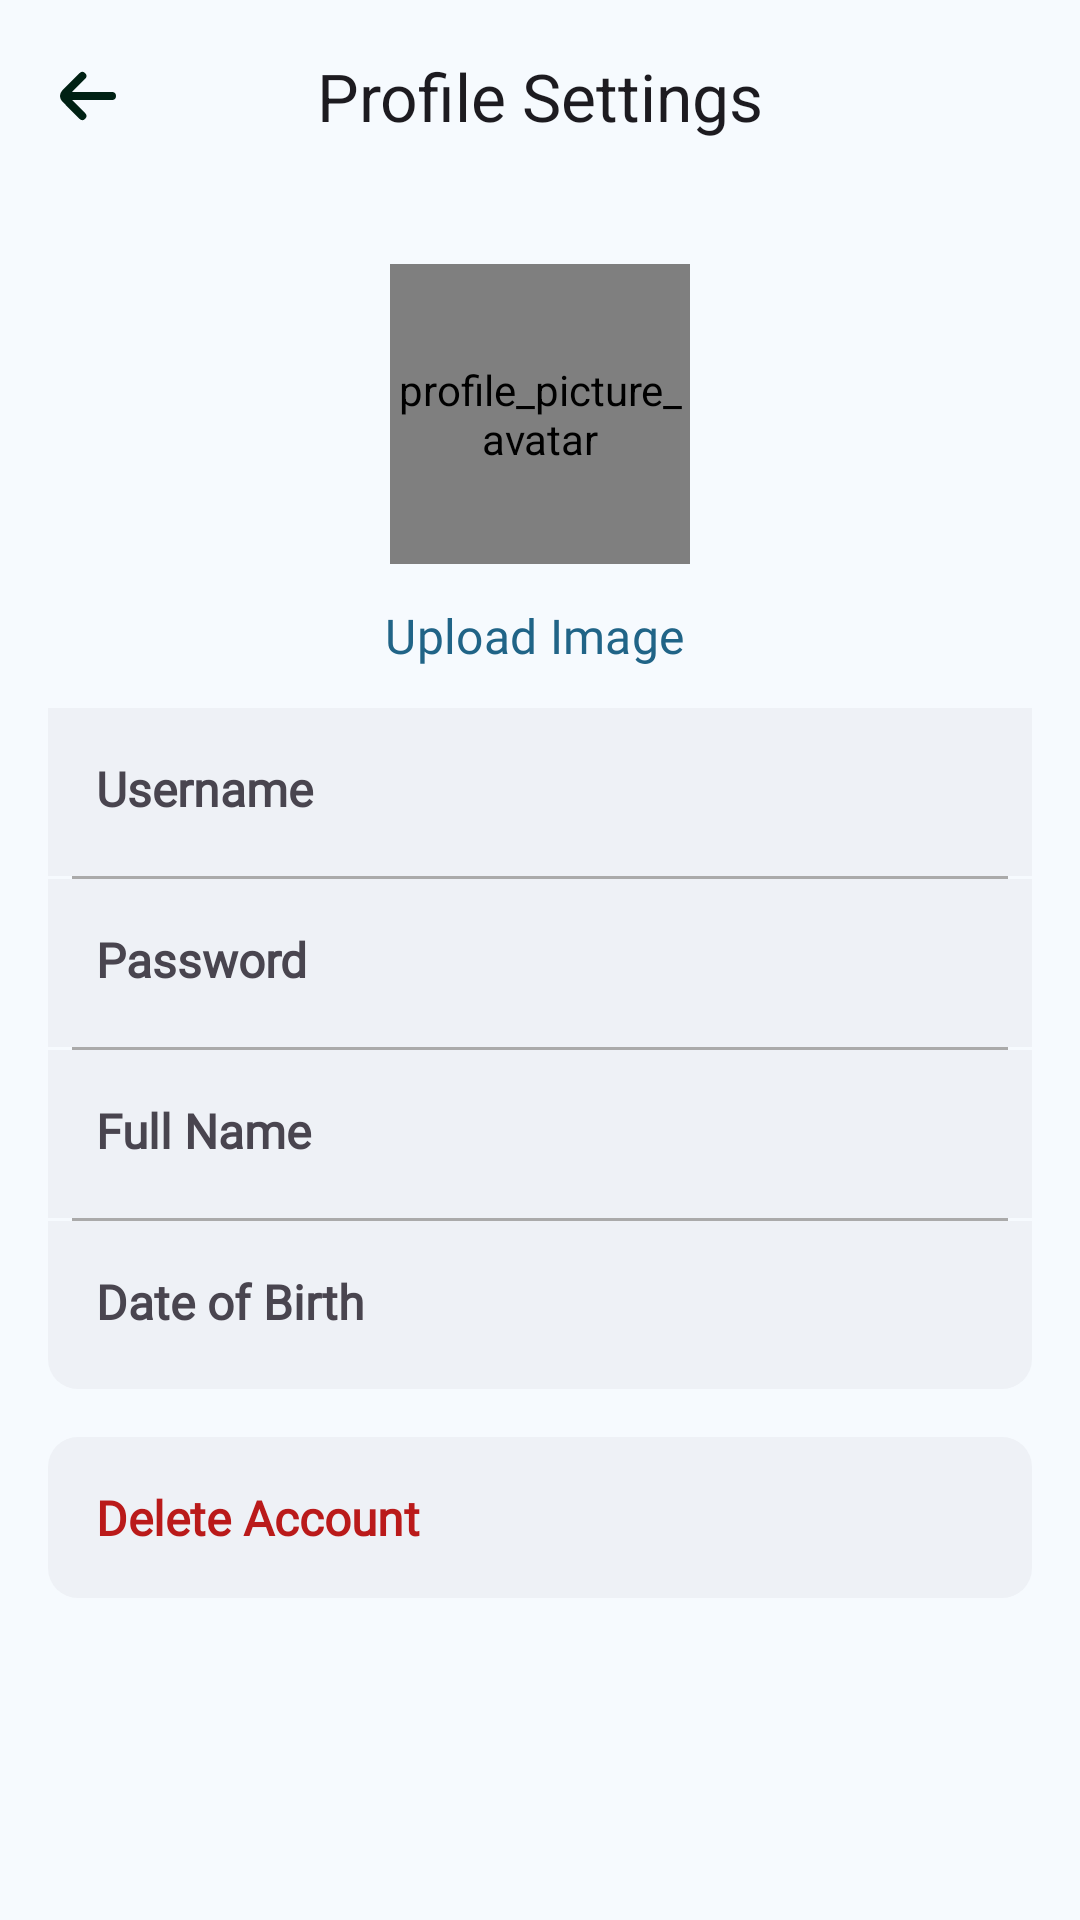

This screen was rendered from an Android layout file. Write that file and the resources it references.
<!-- AndroidManifest.xml: application theme Theme.Personal_Assignment -->
<!-- res/layout/activity_profile_settings.xml -->
<?xml version="1.0" encoding="utf-8"?>
<LinearLayout
    xmlns:android="http://schemas.android.com/apk/res/android"
    xmlns:app="http://schemas.android.com/apk/res-auto"
    android:layout_width="match_parent"
    android:layout_height="match_parent"
    android:orientation="vertical"
    android:padding="0dp"
    android:id="@+id/main"
    android:background="#F6FAFE">

    
    <com.google.android.material.appbar.MaterialToolbar
        android:id="@+id/topAppBar"
        android:layout_width="match_parent"
        android:layout_height="wrap_content"
        app:title="Profile Settings"
        app:navigationIcon="@drawable/arrow_small_left"

        app:titleCentered="true"
        android:textColor="#002114"/>

    <de.hdodenhof.circleimageview.CircleImageView
        android:id="@+id/profilePictureLayout"
        android:layout_width="100dp"
        android:layout_height="100dp"
        android:layout_gravity="center"
        android:layout_marginTop="24dp"
        android:scaleType="centerCrop"
        android:background="?attr/selectableItemBackgroundBorderless"
        android:contentDescription="@string/profile_picture_avatar"
        android:src="@drawable/generic_avatar" />


    <Button
        android:id="@+id/uploadImageBut"
        style="@style/Widget.Material3.Button.TextButton.Icon"
        android:layout_width="match_parent"
        android:layout_height="wrap_content"
        android:layout_gravity="center"
        android:layout_marginStart="16dp"
        android:layout_marginEnd="16dp"
        android:fontFamily="@font/roboto_medium"
        android:text="@string/upload_image"
        android:textColor="#206487"
        android:textSize="16sp" />

    
    <LinearLayout
        android:id="@+id/layoutUsername"
        style="@style/ProfileItemFirst"
        android:layout_width="match_parent">

        <TextView
            android:text="@string/username"
            android:textStyle="bold"
            android:layout_width="0dp"
            android:layout_height="wrap_content"
            android:layout_weight="1"
            android:textSize="16sp"
            android:fontFamily="@font/roboto" />

        <ImageView
            android:id="@+id/ivArrow1"
            android:layout_width="24dp"
            android:layout_height="24dp"
            android:contentDescription="@string/arrow"
            app:tint="@android:color/black"
            android:src="@drawable/ic_arrow_right"/>
    </LinearLayout>


    
    <View android:layout_width="match_parent" android:layout_height="1dp" android:background="@android:color/darker_gray" android:layout_marginStart="24dp" android:layout_marginEnd="24dp"/>

    
    <LinearLayout
        android:id="@+id/layoutPassword"
        style="@style/ProfileItem"
        android:layout_width="match_parent">

        <TextView
            android:text="@string/password"
            android:textStyle="bold"
            android:layout_width="0dp"
            android:layout_height="wrap_content"
            android:layout_weight="1"
            android:textSize="16sp"
            android:fontFamily="@font/roboto"/>

        <ImageView
            android:id="@+id/ivArrow2"
            android:layout_width="24dp"
            android:layout_height="24dp"
            android:contentDescription="@string/arrow"
            app:tint="@android:color/black"
            android:src="@drawable/ic_arrow_right"/>
    </LinearLayout>

    
    <View android:layout_width="match_parent" android:layout_height="1dp" android:background="@android:color/darker_gray" android:layout_marginStart="24dp" android:layout_marginEnd="24dp"/>

    
    <LinearLayout
        android:id="@+id/layoutFullName"
        style="@style/ProfileItem">
        <TextView
            android:text="@string/full_name"
            android:textStyle="bold"
            android:layout_width="0dp"
            android:layout_height="wrap_content"
            android:layout_weight="1"
            android:textSize="16sp"
            android:fontFamily="@font/roboto"/>
        <ImageView
            android:id="@+id/ivArrow3"
            android:layout_width="24dp"
            android:layout_height="24dp"
            android:contentDescription="@string/arrow"
            app:tint="@android:color/black"
            android:src="@drawable/ic_arrow_right"/>
    </LinearLayout>

    
    <View android:layout_width="match_parent" android:layout_height="1dp" android:background="@android:color/darker_gray" android:layout_marginStart="24dp" android:layout_marginEnd="24dp"/>


    
    <LinearLayout
        android:id="@+id/layoutBirthDate"
        style="@style/ProfileItemLast"
        android:background="@drawable/bottom_rounded_background">

        <TextView
            android:layout_width="0dp"
            android:layout_height="wrap_content"
            android:layout_weight="1"
            android:fontFamily="@font/roboto"
            android:text="@string/date_of_birth"
            android:textSize="16sp"
            android:textStyle="bold" />

        <ImageView
            android:id="@+id/ivArrow5"
            android:layout_width="24dp"
            android:layout_height="24dp"
            android:contentDescription="@string/arrow"
            android:src="@drawable/ic_arrow_right"
            app:tint="@android:color/black" />
    </LinearLayout>

    <LinearLayout
        android:id="@+id/layoutDeleteAccount"
        android:layout_width="match_parent"
        android:layout_height="wrap_content"
        android:layout_marginStart="16dp"
        android:layout_marginEnd="16dp"
        android:layout_marginTop="16dp"
        android:background="@drawable/rounded_box"
        android:clickable="true"
        android:focusable="true"
        android:orientation="horizontal"
        android:padding="16dp"
        app:layout_constraintTop_toBottomOf="@id/linearLayoutProfileSettings"
        app:layout_constraintStart_toStartOf="parent"
        app:layout_constraintEnd_toEndOf="parent">

        <TextView
            android:id="@+id/tvDeleteAccount"
            android:layout_width="0dp"
            android:textStyle="bold"
            android:layout_height="wrap_content"
            android:layout_weight="1"
            android:text="@string/delete_account"
            android:textColor="#BA1A1A"
            android:textSize="16sp"
            android:fontFamily="@font/roboto"/>

    </LinearLayout>

</LinearLayout>
<!-- resources referenced by this layout -->
<resources>
  <!-- drawable arrow_small_left (drawable) -->
  <vector xmlns:android="http://schemas.android.com/apk/res/android" android:height="32dp" android:viewportHeight="24" android:viewportWidth="24" android:width="32dp">
        
      <path android:fillColor="#002114" android:pathData="M19,11H9l3.29,-3.29a1,1 0,0 0,0 -1.42,1 1,0 0,0 -1.41,0l-4.29,4.3A2,2 0,0 0,6 12H6a2,2 0,0 0,0.59 1.4l4.29,4.3a1,1 0,1 0,1.41 -1.42L9,13H19a1,1 0,0 0,0 -2Z"/>
      
  </vector>
  <!-- drawable bottom_rounded_background (drawable) -->
  <?xml version="1.0" encoding="utf-8"?>
  <shape xmlns:android="http://schemas.android.com/apk/res/android"
      android:shape="rectangle">
  
      <corners android:bottomLeftRadius="10dp" android:bottomRightRadius="10dp"/>
      <solid android:color="#EEF1F6"/>
  </shape>
  <!-- drawable rounded_box (drawable) -->
  <?xml version="1.0" encoding="utf-8"?>
  <shape xmlns:android="http://schemas.android.com/apk/res/android"
      android:shape="rectangle">
  
      <corners android:radius="10dp"/> 
  
      <solid android:color="#EEF1F6"/> 
  
  </shape>
  <string name="arrow">arrow</string>
  <string name="date_of_birth">Date of Birth</string>
  <string name="delete_account">Delete Account</string>
  <string name="full_name">Full Name</string>
  <string name="password">Password</string>
  <string name="profile_picture_avatar">profile_picture_avatar</string>
  <string name="upload_image">Upload Image</string>
  <string name="username">Username</string>
  <style name="ProfileItem">
          <item name="android:layout_width">match_parent</item>
          <item name="android:layout_height">wrap_content</item>
          <item name="android:background">#EEF1F6</item>
          <item name="android:clickable">true</item>
          <item name="android:focusable">true</item>
          <item name="android:padding">16dp</item>
          <item name="android:topLeftRadius">10dp</item>
          <item name="android:topRightRadius">10dp</item>
          <item name="android:orientation">horizontal</item>
          <item name="android:layout_marginStart">16dp</item>
          <item name="android:layout_marginEnd">16dp</item>
      </style>
  <style name="ProfileItemFirst">
          <item name="android:layout_width">match_parent</item>
          <item name="android:layout_height">wrap_content</item>
          <item name="android:background">#EEF1F6</item>
          <item name="android:clickable">true</item>
          <item name="android:focusable">true</item>
          <item name="android:padding">16dp</item>
          <item name="android:topLeftRadius">10dp</item>
          <item name="android:topRightRadius">10dp</item>
          <item name="android:radius">20dp</item>
          <item name="android:orientation">horizontal</item>
          <item name="android:layout_marginStart">16dp</item>
          <item name="android:layout_marginEnd">16dp</item>
      </style>
  <style name="ProfileItemLast">
          <item name="android:layout_width">match_parent</item>
          <item name="android:layout_height">wrap_content</item>
          <item name="android:background">#EEF1F6</item>
          <item name="android:clickable">true</item>
          <item name="android:focusable">true</item>
          <item name="android:padding">16dp</item>
          <item name="android:bottomLeftRadius">10dp</item>
          <item name="android:bottomRightRadius">10dp</item>
          <item name="android:orientation">horizontal</item>
          <item name="android:layout_marginStart">16dp</item>
          <item name="android:layout_marginEnd">16dp</item>
      </style>
  <style name="Theme.Personal_Assignment" parent="Theme.Material3.Light.NoActionBar">
  
  
  
  
  
  
  
  
  
  
  
          <item name="colorPrimary">@color/black</item>
          <item name="colorPrimaryVariant">@color/black</item>
          <item name="colorOnPrimary">@color/white</item>
      </style>
  <color name="black">#FF000000</color>
  <color name="white">#FFFFFFFF</color>
</resources>
